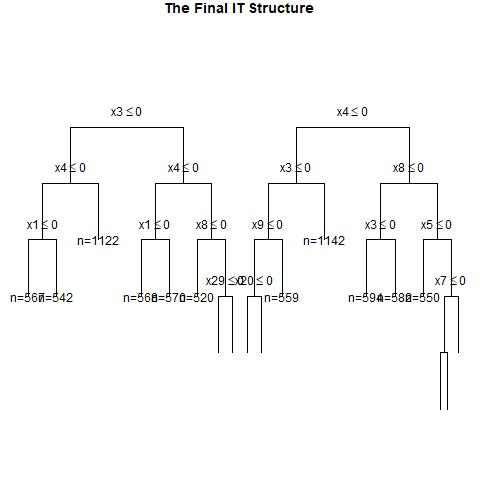

Values plotted in this chart, from the file beside it:
, x1, x2, x3, x4, x5, x6, x7, x8, x9, x10, x11, x12, x13, x14, x15, x16, x17, x18, x19, x20, x21, x22, x23
1, 0, 1, 1, 1, 1, 0, 1, 1, 0, 1, 1, 1, 1, 0, 0, 1, 1, 1, 1, 1, 0, 1, 1
2, 0, 1, 0, 1, 1, 0, 1, 1, 1, 1, 0, 0, 1, 1, 0, 0, 0, 1, 0, 0, 0, 0, 1
3, 0, 1, 0, 0, 0, 0, 0, 0, 1, 0, 1, 1, 0, 0, 1, 0, 1, 1, 0, 0, 0, 0, 0
4, 1, 0, 0, 0, 0, 0, 1, 0, 0, 1, 0, 1, 0, 0, 0, 1, 1, 1, 1, 0, 1, 0, 0
5, 1, 1, 1, 0, 1, 0, 1, 0, 0, 0, 1, 1, 1, 0, 1, 1, 1, 1, 1, 0, 1, 1, 1
6, 0, 0, 0, 0, 1, 0, 0, 0, 1, 0, 0, 0, 0, 1, 1, 0, 1, 0, 1, 1, 0, 1, 0
7, 0, 0, 0, 1, 0, 1, 1, 0, 0, 0, 0, 1, 1, 0, 0, 1, 1, 0, 1, 1, 0, 0, 1
8, 0, 0, 1, 0, 1, 0, 1, 1, 1, 0, 1, 1, 1, 1, 0, 0, 1, 0, 1, 1, 1, 0, 1
9, 0, 0, 1, 1, 1, 0, 0, 1, 0, 0, 0, 0, 0, 1, 1, 1, 0, 0, 0, 0, 1, 1, 1
10, 1, 0, 1, 0, 1, 0, 1, 1, 1, 0, 1, 0, 0, 0, 1, 0, 1, 0, 0, 0, 1, 1, 1
11, 0, 1, 0, 0, 0, 0, 1, 1, 0, 1, 1, 0, 1, 1, 0, 1, 1, 0, 0, 0, 1, 1, 1
12, 1, 1, 1, 1, 1, 0, 0, 0, 0, 0, 1, 0, 0, 0, 0, 1, 1, 0, 0, 1, 1, 0, 0
13, 0, 0, 1, 1, 0, 1, 1, 1, 1, 0, 1, 1, 0, 1, 0, 1, 1, 0, 1, 0, 0, 0, 1
14, 0, 0, 0, 0, 0, 0, 0, 0, 0, 0, 1, 0, 0, 1, 0, 0, 1, 0, 0, 1, 1, 0, 0
15, 0, 1, 1, 0, 1, 0, 1, 1, 1, 0, 0, 1, 1, 1, 1, 0, 1, 1, 0, 1, 1, 1, 1
16, 0, 1, 0, 0, 1, 0, 0, 1, 1, 0, 1, 1, 0, 0, 0, 1, 0, 1, 0, 1, 0, 1, 0
17, 0, 0, 1, 1, 1, 1, 0, 1, 0, 0, 0, 0, 1, 0, 1, 1, 1, 1, 0, 1, 1, 0, 0
18, 1, 0, 1, 1, 0, 0, 0, 0, 0, 1, 1, 1, 0, 1, 0, 0, 1, 1, 0, 0, 0, 1, 1
19, 0, 1, 1, 1, 1, 0, 1, 1, 0, 1, 1, 0, 1, 0, 1, 1, 1, 1, 1, 1, 0, 0, 0
20, 1, 0, 1, 0, 1, 1, 1, 0, 1, 0, 1, 1, 0, 0, 1, 0, 1, 1, 0, 1, 0, 1, 0
21, 1, 0, 1, 1, 1, 1, 0, 0, 0, 1, 0, 0, 0, 0, 0, 1, 0, 0, 1, 1, 0, 1, 0
22, 0, 0, 0, 0, 0, 0, 0, 0, 1, 0, 0, 1, 0, 0, 0, 1, 0, 1, 0, 1, 0, 0, 0
23, 0, 1, 0, 0, 0, 1, 1, 1, 0, 1, 1, 1, 1, 0, 1, 1, 1, 0, 0, 1, 0, 1, 0
24, 1, 1, 0, 0, 1, 1, 0, 1, 0, 0, 0, 0, 1, 0, 1, 1, 1, 0, 0, 1, 1, 1, 1
25, 0, 1, 0, 1, 0, 1, 1, 0, 1, 1, 1, 0, 0, 1, 0, 0, 1, 1, 1, 0, 0, 0, 0
26, 0, 1, 1, 0, 1, 0, 1, 1, 1, 1, 1, 0, 1, 1, 0, 1, 0, 1, 1, 0, 0, 1, 0
27, 1, 0, 0, 1, 1, 1, 1, 0, 0, 1, 0, 1, 1, 1, 1, 1, 0, 0, 0, 0, 0, 0, 0
28, 1, 0, 1, 1, 0, 0, 1, 1, 1, 1, 0, 1, 1, 0, 0, 1, 1, 0, 0, 1, 0, 1, 1
29, 1, 0, 1, 1, 1, 0, 0, 0, 0, 1, 1, 0, 1, 1, 0, 0, 0, 0, 1, 0, 1, 1, 0
30, 1, 1, 1, 1, 0, 0, 0, 0, 1, 1, 1, 0, 0, 1, 0, 1, 0, 0, 1, 1, 0, 0, 0
31, 1, 1, 0, 1, 0, 0, 1, 1, 1, 1, 1, 0, 1, 0, 1, 1, 0, 1, 0, 1, 0, 1, 0
32, 1, 1, 1, 0, 1, 1, 1, 1, 0, 0, 0, 0, 0, 1, 0, 0, 0, 1, 0, 0, 0, 1, 1
33, 0, 0, 1, 0, 1, 1, 0, 1, 0, 0, 0, 0, 1, 0, 0, 1, 0, 1, 1, 0, 1, 1, 0
34, 1, 0, 1, 0, 1, 1, 0, 0, 1, 1, 1, 1, 0, 0, 1, 1, 0, 1, 1, 0, 0, 1, 0
35, 0, 1, 1, 0, 0, 0, 0, 0, 1, 0, 0, 1, 0, 1, 1, 1, 0, 0, 0, 1, 1, 1, 1
36, 1, 0, 0, 1, 1, 1, 1, 1, 1, 1, 1, 0, 0, 0, 1, 0, 1, 1, 0, 1, 1, 0, 1
37, 0, 1, 0, 1, 1, 1, 0, 0, 1, 1, 0, 1, 0, 0, 0, 0, 1, 1, 0, 0, 0, 1, 1
38, 0, 1, 0, 1, 1, 0, 0, 0, 0, 1, 0, 0, 0, 1, 1, 0, 0, 1, 1, 1, 1, 0, 1
39, 1, 0, 1, 0, 0, 0, 0, 1, 0, 1, 1, 0, 0, 1, 0, 0, 0, 0, 0, 1, 1, 0, 1
40, 1, 0, 0, 1, 1, 1, 0, 1, 1, 1, 1, 0, 1, 1, 1, 1, 1, 1, 1, 1, 1, 0, 0
41, 1, 0, 1, 1, 0, 1, 0, 0, 1, 1, 0, 0, 0, 1, 1, 0, 0, 0, 1, 1, 0, 1, 1
42, 1, 1, 1, 0, 1, 1, 0, 0, 1, 1, 0, 1, 1, 0, 1, 1, 0, 1, 1, 0, 0, 0, 1
43, 1, 1, 0, 1, 0, 0, 1, 0, 0, 1, 1, 0, 0, 1, 1, 1, 0, 1, 1, 0, 1, 0, 0
44, 0, 0, 0, 1, 0, 0, 1, 0, 1, 1, 0, 1, 0, 0, 0, 1, 0, 0, 0, 0, 0, 0, 0
45, 0, 1, 0, 1, 0, 1, 1, 0, 1, 1, 1, 1, 1, 1, 1, 1, 1, 0, 1, 1, 0, 1, 0
46, 0, 1, 0, 0, 0, 1, 1, 1, 1, 0, 0, 0, 1, 0, 1, 1, 0, 1, 1, 0, 0, 0, 1
47, 0, 1, 1, 0, 1, 1, 1, 1, 0, 0, 0, 1, 1, 0, 1, 1, 0, 1, 1, 1, 0, 1, 1
48, 1, 1, 1, 1, 1, 1, 1, 1, 1, 1, 1, 1, 1, 1, 1, 1, 0, 1, 1, 1, 1, 1, 1
49, 1, 1, 0, 0, 1, 0, 0, 0, 0, 0, 0, 0, 0, 0, 1, 1, 1, 0, 1, 1, 1, 0, 0
50, 0, 0, 0, 0, 1, 0, 1, 0, 0, 1, 1, 1, 1, 0, 1, 0, 0, 0, 1, 0, 1, 1, 0
51, 1, 1, 0, 0, 0, 1, 0, 0, 1, 0, 0, 0, 1, 1, 1, 1, 0, 0, 0, 0, 1, 0, 1
52, 0, 1, 0, 1, 1, 1, 1, 1, 1, 1, 0, 1, 1, 0, 0, 1, 0, 0, 1, 1, 1, 1, 0
53, 0, 0, 0, 0, 1, 0, 0, 0, 1, 0, 0, 0, 1, 0, 1, 1, 0, 1, 0, 1, 0, 0, 1
54, 1, 0, 0, 0, 0, 1, 0, 1, 1, 0, 0, 1, 1, 0, 0, 1, 0, 1, 0, 0, 1, 1, 0
55, 1, 1, 1, 1, 0, 1, 0, 1, 0, 0, 0, 1, 0, 1, 1, 0, 1, 0, 1, 0, 0, 1, 0
56, 0, 0, 0, 0, 0, 1, 0, 1, 1, 1, 1, 0, 0, 0, 0, 0, 1, 0, 0, 0, 1, 0, 1
57, 1, 0, 0, 0, 1, 0, 1, 1, 0, 0, 1, 1, 1, 0, 0, 0, 1, 0, 0, 0, 0, 1, 1
58, 0, 0, 0, 1, 0, 1, 1, 0, 1, 1, 0, 1, 1, 0, 0, 0, 0, 0, 1, 1, 0, 0, 0
59, 1, 0, 1, 0, 1, 1, 0, 0, 0, 1, 0, 1, 0, 1, 1, 1, 0, 0, 1, 0, 1, 1, 0
60, 0, 0, 1, 1, 0, 1, 1, 0, 0, 0, 0, 1, 0, 1, 1, 1, 1, 0, 1, 1, 1, 0, 0
... 940 more rows
